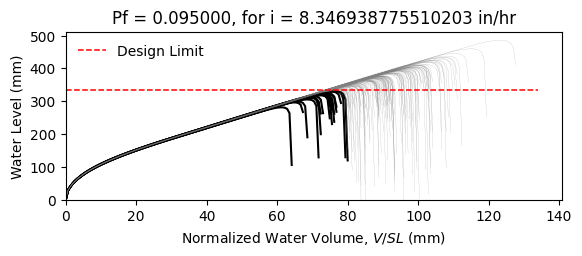

Values plotted in this chart, from the file beside it:
W12X19, L = 360.0 in, slope = 0.020833333333333332 in/in, dead load = 6.944444444444444e-05 kip/in…
zwlim AISC Appendix 2, zwlim DAMP, zwlim Proposed for ASCE 7, zwlim Neglect Ponding, dhnom Denver, dhnom New York, dhnom New Orleans, dh Denver, dh New York, dh New Orleans, dmax
11.37, 10.83, 9.945, 12.05, 2.06, 2.06, 2.06, 4.329, 4.329, 4.329, 15.61, Safe, 
11.37, 10.83, 9.945, 12.05, 2.06, 2.06, 2.06, 4.329, 4.329, 4.329, 13.79, Safe, 
11.37, 10.83, 9.945, 12.05, 2.06, 2.06, 2.06, 4.329, 4.329, 4.329, 13.38, Safe, 
11.37, 10.83, 9.945, 12.05, 2.06, 2.06, 2.06, 4.329, 4.329, 4.329, 15.63, Safe, 
11.37, 10.83, 9.945, 12.05, 2.06, 2.06, 2.06, 4.329, 4.329, 4.329, 12.99, Fail, 
11.37, 10.83, 9.945, 12.05, 2.06, 2.06, 2.06, 4.329, 4.329, 4.329, 19.12, Safe, 
11.37, 10.83, 9.945, 12.05, 2.06, 2.06, 2.06, 4.329, 4.329, 4.329, 14.53, Safe, 
11.37, 10.83, 9.945, 12.05, 2.06, 2.06, 2.06, 4.329, 4.329, 4.329, 13.23, Safe, 
11.37, 10.83, 9.945, 12.05, 2.06, 2.06, 2.06, 4.329, 4.329, 4.329, 15.2, Safe, 
11.37, 10.83, 9.945, 12.05, 2.06, 2.06, 2.06, 4.329, 4.329, 4.329, 14.29, Safe, 
11.37, 10.83, 9.945, 12.05, 2.06, 2.06, 2.06, 4.329, 4.329, 4.329, 12.56, Fail, 
11.37, 10.83, 9.945, 12.05, 2.06, 2.06, 2.06, 4.329, 4.329, 4.329, 12.21, Fail, 
11.37, 10.83, 9.945, 12.05, 2.06, 2.06, 2.06, 4.329, 4.329, 4.329, 15.45, Safe, 
11.37, 10.83, 9.945, 12.05, 2.06, 2.06, 2.06, 4.329, 4.329, 4.329, 13.52, Safe, 
11.37, 10.83, 9.945, 12.05, 2.06, 2.06, 2.06, 4.329, 4.329, 4.329, 15.57, Safe, 
11.37, 10.83, 9.945, 12.05, 2.06, 2.06, 2.06, 4.329, 4.329, 4.329, 14.23, Safe, 
11.37, 10.83, 9.945, 12.05, 2.06, 2.06, 2.06, 4.329, 4.329, 4.329, 14.68, Safe, 
11.37, 10.83, 9.945, 12.05, 2.06, 2.06, 2.06, 4.329, 4.329, 4.329, 16.08, Safe, 
11.37, 10.83, 9.945, 12.05, 2.06, 2.06, 2.06, 4.329, 4.329, 4.329, 13.24, Safe, 
11.37, 10.83, 9.945, 12.05, 2.06, 2.06, 2.06, 4.329, 4.329, 4.329, 13.94, Safe, 
11.37, 10.83, 9.945, 12.05, 2.06, 2.06, 2.06, 4.329, 4.329, 4.329, 13.11, Safe, 
11.37, 10.83, 9.945, 12.05, 2.06, 2.06, 2.06, 4.329, 4.329, 4.329, 15.49, Safe, 
11.37, 10.83, 9.945, 12.05, 2.06, 2.06, 2.06, 4.329, 4.329, 4.329, 15.9, Safe, 
11.37, 10.83, 9.945, 12.05, 2.06, 2.06, 2.06, 4.329, 4.329, 4.329, 14.39, Safe, 
11.37, 10.83, 9.945, 12.05, 2.06, 2.06, 2.06, 4.329, 4.329, 4.329, 13.87, Safe, 
11.37, 10.83, 9.945, 12.05, 2.06, 2.06, 2.06, 4.329, 4.329, 4.329, 12.25, Fail, 
11.37, 10.83, 9.945, 12.05, 2.06, 2.06, 2.06, 4.329, 4.329, 4.329, 15.19, Safe, 
11.37, 10.83, 9.945, 12.05, 2.06, 2.06, 2.06, 4.329, 4.329, 4.329, 14.77, Safe, 
11.37, 10.83, 9.945, 12.05, 2.06, 2.06, 2.06, 4.329, 4.329, 4.329, 13.29, Safe, 
11.37, 10.83, 9.945, 12.05, 2.06, 2.06, 2.06, 4.329, 4.329, 4.329, 16.51, Safe, 
11.37, 10.83, 9.945, 12.05, 2.06, 2.06, 2.06, 4.329, 4.329, 4.329, 14.8, Safe, 
11.37, 10.83, 9.945, 12.05, 2.06, 2.06, 2.06, 4.329, 4.329, 4.329, 15.1, Safe, 
11.37, 10.83, 9.945, 12.05, 2.06, 2.06, 2.06, 4.329, 4.329, 4.329, 13.66, Safe, 
11.37, 10.83, 9.945, 12.05, 2.06, 2.06, 2.06, 4.329, 4.329, 4.329, 16.15, Safe, 
11.37, 10.83, 9.945, 12.05, 2.06, 2.06, 2.06, 4.329, 4.329, 4.329, 15.36, Safe, 
11.37, 10.83, 9.945, 12.05, 2.06, 2.06, 2.06, 4.329, 4.329, 4.329, 13.24, Safe, 
11.37, 10.83, 9.945, 12.05, 2.06, 2.06, 2.06, 4.329, 4.329, 4.329, 14.83, Safe, 
11.37, 10.83, 9.945, 12.05, 2.06, 2.06, 2.06, 4.329, 4.329, 4.329, 15.17, Safe, 
11.37, 10.83, 9.945, 12.05, 2.06, 2.06, 2.06, 4.329, 4.329, 4.329, 15.81, Safe, 
11.37, 10.83, 9.945, 12.05, 2.06, 2.06, 2.06, 4.329, 4.329, 4.329, 12.71, Fail, 
11.37, 10.83, 9.945, 12.05, 2.06, 2.06, 2.06, 4.329, 4.329, 4.329, 16.23, Safe, 
11.37, 10.83, 9.945, 12.05, 2.06, 2.06, 2.06, 4.329, 4.329, 4.329, 13.74, Safe, 
11.37, 10.83, 9.945, 12.05, 2.06, 2.06, 2.06, 4.329, 4.329, 4.329, 14.28, Safe, 
11.37, 10.83, 9.945, 12.05, 2.06, 2.06, 2.06, 4.329, 4.329, 4.329, 14.09, Safe, 
11.37, 10.83, 9.945, 12.05, 2.06, 2.06, 2.06, 4.329, 4.329, 4.329, 15.86, Safe, 
11.37, 10.83, 9.945, 12.05, 2.06, 2.06, 2.06, 4.329, 4.329, 4.329, 12.59, Fail, 
11.37, 10.83, 9.945, 12.05, 2.06, 2.06, 2.06, 4.329, 4.329, 4.329, 14.57, Safe, 
11.37, 10.83, 9.945, 12.05, 2.06, 2.06, 2.06, 4.329, 4.329, 4.329, 13.57, Safe, 
11.37, 10.83, 9.945, 12.05, 2.06, 2.06, 2.06, 4.329, 4.329, 4.329, 14.6, Safe, 
11.37, 10.83, 9.945, 12.05, 2.06, 2.06, 2.06, 4.329, 4.329, 4.329, 13.32, Safe, 
11.37, 10.83, 9.945, 12.05, 2.06, 2.06, 2.06, 4.329, 4.329, 4.329, 15.47, Safe, 
11.37, 10.83, 9.945, 12.05, 2.06, 2.06, 2.06, 4.329, 4.329, 4.329, 11.77, Fail, 
11.37, 10.83, 9.945, 12.05, 2.06, 2.06, 2.06, 4.329, 4.329, 4.329, 14.66, Safe, 
11.37, 10.83, 9.945, 12.05, 2.06, 2.06, 2.06, 4.329, 4.329, 4.329, 13.65, Safe, 
11.37, 10.83, 9.945, 12.05, 2.06, 2.06, 2.06, 4.329, 4.329, 4.329, 16.55, Safe, 
11.37, 10.83, 9.945, 12.05, 2.06, 2.06, 2.06, 4.329, 4.329, 4.329, 13.45, Safe, 
11.37, 10.83, 9.945, 12.05, 2.06, 2.06, 2.06, 4.329, 4.329, 4.329, 14.3, Safe, 
11.37, 10.83, 9.945, 12.05, 2.06, 2.06, 2.06, 4.329, 4.329, 4.329, 13.47, Safe, 
11.37, 10.83, 9.945, 12.05, 2.06, 2.06, 2.06, 4.329, 4.329, 4.329, 12.39, Fail, 
... 142 more rows
